Run: headless pygame with SDL's dummy video driver; simulated clock (each Clock.tick advances the game by its frame time, no real sleeping); random seed 0; keys injected as events and as key.get_pressed() state; no mouse input.
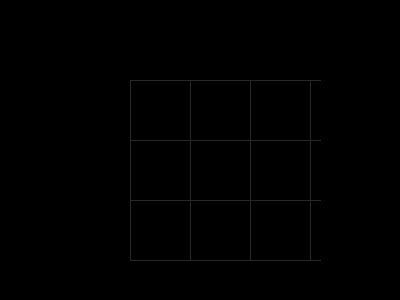
Frame 1 of 4 · flips 1–60 · no input
Frame 2 of 4 · flips 61–180 · tapped SPACE, RETURN · held RIGHT (→), D · screen unchanged from frame 1, image omitted
Frame 3 of 4 · flips 181–300 · held DOWN (↓), S · screen unchanged from frame 2, image omitted
Frame 4 of 4 · flips 301–420 · held LEFT (←), A, UP (↑), W · screen unchanged from frame 3, image omitted

The pygame program that drew these frames:

import pygame
from pygame.locals import *

# Constants
WINDOWWIDTH = 400
WINDOWHEIGHT= 300
TILESIZE    = 60
BOARDWIDTH  = 3
BOARDHEIGHT = 3
MARKERSIZE  = 40

XMARGIN = int((WINDOWWIDTH - (BOARDWIDTH * TILESIZE) - MARKERSIZE) / 2)
YMARGIN = int((WINDOWHEIGHT - (BOARDHEIGHT * TILESIZE) - MARKERSIZE) / 2)

# Colors
WHITE       = (255, 255, 255)
DARKGRAY    = (40, 40, 40)

def main():
    #global WINDOWWIDTH, WINDOWHEIGHT, TILESIZE, BOARDWIDTH, BOARDHEIGHT, MARKERSIZE, XMARGIN, YMARGIN
    pygame.init()
    DISPLAYSURF = pygame.display.set_mode( (WINDOWWIDTH, WINDOWHEIGHT) )
    pygame.display.set_caption("Tic-Tac-Toe")
    
    board = [[None] * 3 for i in range(3)]
    
    while True:
        # Draw board
        for x in range(0, (BOARDWIDTH + 1) * TILESIZE, TILESIZE):
            pygame.draw.line(DISPLAYSURF, DARKGRAY, (x + XMARGIN + MARKERSIZE,
                YMARGIN + MARKERSIZE), (x + XMARGIN + MARKERSIZE, WINDOWHEIGHT - YMARGIN))
        for y in range(0, (BOARDWIDTH + 1) * TILESIZE, TILESIZE):
            pygame.draw.line(DISPLAYSURF, DARKGRAY, (XMARGIN + MARKERSIZE,
                y + YMARGIN + MARKERSIZE), (WINDOWWIDTH - (MARKERSIZE * 2), y + YMARGIN + MARKERSIZE))
        
        for event in pygame.event.get():
            if event.type == QUIT:
                pygame.quit()
                sys.exit()
            
        pygame.display.update()

if __name__ == '__main__': main()
